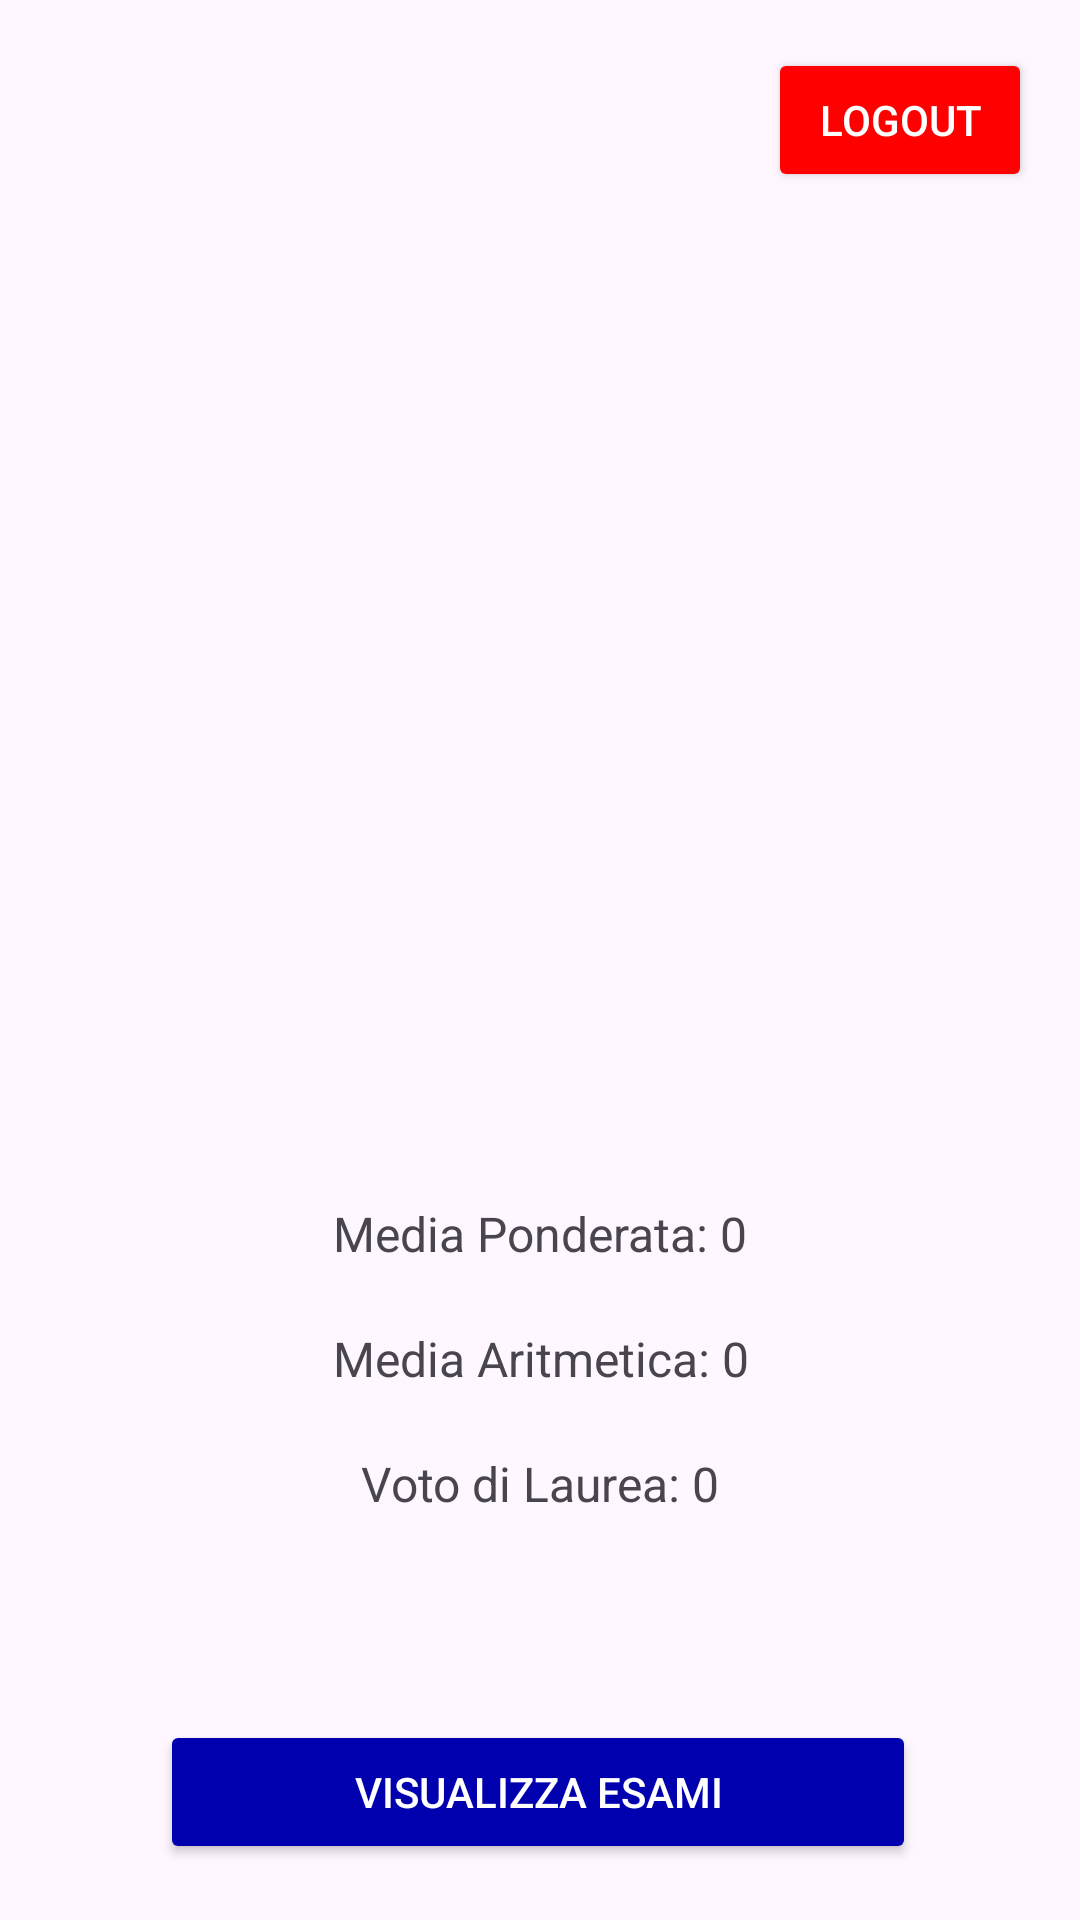

Layout XML and referenced resources for this Android screen:
<!-- AndroidManifest.xml: application theme Theme.Ium_gb -->
<!-- res/layout/activity_main.xml -->
<?xml version="1.0" encoding="utf-8"?>
<androidx.constraintlayout.widget.ConstraintLayout xmlns:android="http://schemas.android.com/apk/res/android"
    xmlns:app="http://schemas.android.com/apk/res-auto"
    xmlns:tools="http://schemas.android.com/tools"
    android:layout_width="match_parent"
    android:layout_height="match_parent"
    tools:context=".MainActivity">

    
    <Button
        android:id="@+id/logout_button"
        android:layout_width="wrap_content"
        android:layout_height="wrap_content"
        android:text="Logout"
        android:backgroundTint="#FF0000"
        android:textColor="#FFFFFF"
        app:layout_constraintEnd_toEndOf="parent"
        app:layout_constraintTop_toTopOf="parent"
        android:layout_margin="16dp" />

    
    <ImageView
        android:id="@+id/logo"
        android:layout_width="0dp"
        android:layout_height="0dp"
        android:src="@drawable/logo"
        app:layout_constraintTop_toBottomOf="@id/logout_button"
        app:layout_constraintStart_toStartOf="parent"
        app:layout_constraintEnd_toEndOf="parent"
        app:layout_constraintWidth_percent="0.5"
        app:layout_constraintDimensionRatio="1:1"
        android:layout_marginTop="32dp" />

    
    <TextView
        android:id="@+id/user_name"
        android:layout_width="wrap_content"
        android:layout_height="wrap_content"
        android:layout_marginTop="32dp"
        android:textSize="18sp"
        android:textStyle="bold"
        app:layout_constraintEnd_toEndOf="parent"
        app:layout_constraintHorizontal_bias="0.498"
        app:layout_constraintStart_toStartOf="parent"
        app:layout_constraintTop_toBottomOf="@id/logo" />

    
    <TextView
        android:id="@+id/weighted_average"
        android:layout_width="wrap_content"
        android:layout_height="wrap_content"
        android:layout_marginTop="68dp"
        android:text="Media Ponderata: 0"
        android:textSize="16sp"
        app:layout_constraintEnd_toEndOf="parent"
        app:layout_constraintStart_toStartOf="parent"
        app:layout_constraintTop_toBottomOf="@id/user_name" />

    
    <TextView
        android:id="@+id/arithmetic_mean"
        android:layout_width="wrap_content"
        android:layout_height="wrap_content"
        android:layout_marginTop="20dp"
        android:text="Media Aritmetica: 0"
        android:textSize="16sp"
        app:layout_constraintEnd_toEndOf="parent"
        app:layout_constraintHorizontal_bias="0.501"
        app:layout_constraintStart_toStartOf="parent"
        app:layout_constraintTop_toBottomOf="@id/weighted_average" />

    
    <TextView
        android:id="@+id/graduation_grade"
        android:layout_width="wrap_content"
        android:layout_height="wrap_content"
        android:layout_marginTop="20dp"
        android:text="Voto di Laurea: 0"
        android:textSize="16sp"
        app:layout_constraintEnd_toEndOf="parent"
        app:layout_constraintHorizontal_bias="0.501"
        app:layout_constraintStart_toStartOf="parent"
        app:layout_constraintTop_toBottomOf="@id/arithmetic_mean" />

    
    <Button
        android:id="@+id/view_grades_button"
        android:layout_width="0dp"
        android:layout_height="wrap_content"
        android:layout_marginTop="68dp"
        android:backgroundTint="#0000AF"
        android:text="Visualizza Esami"
        android:textColor="#FFFFFF"
        app:layout_constraintEnd_toEndOf="parent"
        app:layout_constraintHorizontal_bias="0.495"
        app:layout_constraintStart_toStartOf="parent"
        app:layout_constraintTop_toBottomOf="@id/graduation_grade"
        app:layout_constraintWidth_percent="0.7" />

</androidx.constraintlayout.widget.ConstraintLayout>
<!-- resources referenced by this layout -->
<resources>
  <style name="Theme.Ium_gb" parent="Base.Theme.Ium_gb" />
  <style name="Base.Theme.Ium_gb" parent="Theme.Material3.DayNight.NoActionBar">
          
          
      </style>
</resources>
